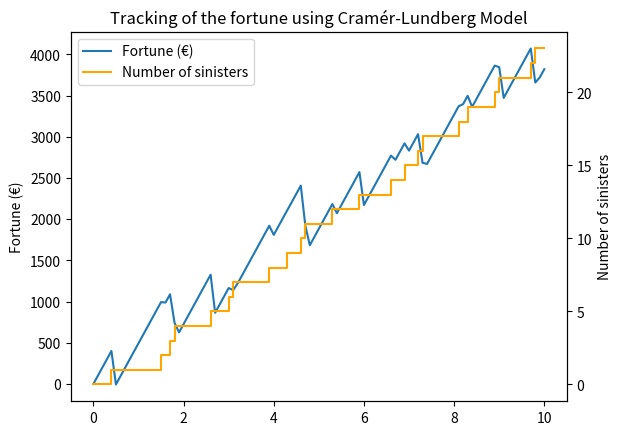

Here is the Python script that generated this plot:
import numpy as np
import matplotlib.pyplot as plt

#R is the fortune of the company, we will track it using the Cramér-Lundberg model.
#n is the number of days.
n=10
#c is the premium.
c=1000
t=np.arange(0,n+.1,.1)
R=c*t

#N is the number of sinisters
sinisters=0
N=np.zeros(len(t))
for i in range(len(t)-1):
    if np.random.uniform()<.2:
            sinisters+=1
            N[i:]+=1
            X=X=np.random.uniform(0,600)
            R[i:]=R[i:]-X

fig, ax1 = plt.subplots()
g1=ax1.plot(t,R,label="Fortune (€)")
ax1.set_ylabel("Fortune (€)")
ax2 = ax1.twinx()
ax2.set_ylabel("Number of sinisters")
g2=ax2.step(t,N,color='orange',label="Number of sinisters")
lns = g1+g2
labs = [l.get_label() for l in lns]
plt.legend(lns,labs)
plt.title("Tracking of the fortune using Cramér-Lundberg Model")